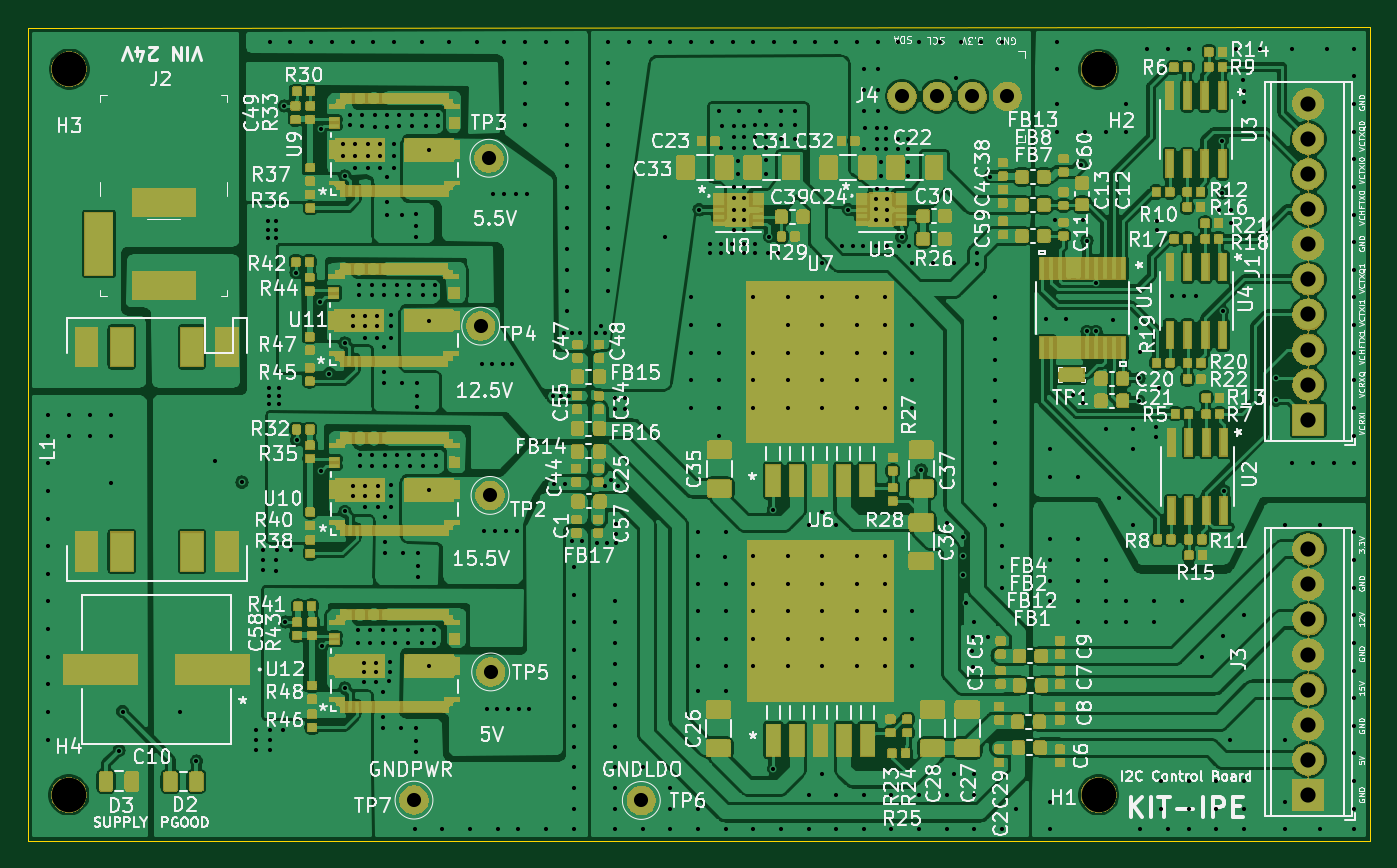
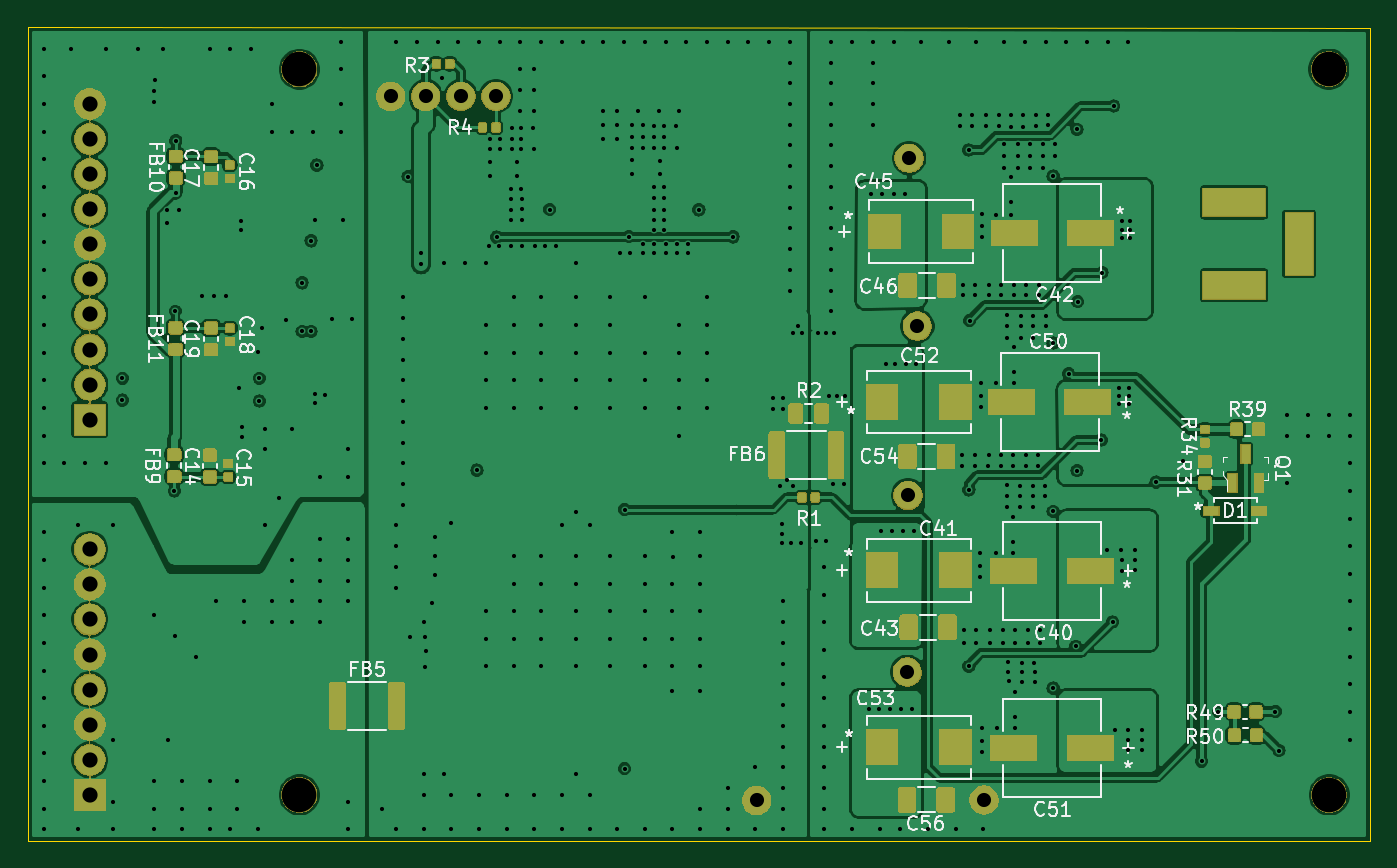
Circuit board: 13 layer files. Board 97.2 x 58.9 mm.
- bottom_copper: power_control_ipe_v2.5-B_Cu.gbr (306307 bytes)
- bottom_mask: power_control_ipe_v2.5-B_Mask.gbr (94141 bytes)
- paste: power_control_ipe_v2.5-B_Paste.gbr (88093 bytes)
- bottom_silk: power_control_ipe_v2.5-B_SilkS.gbr (43166 bytes)
- outline: power_control_ipe_v2.5-Edge_Cuts.gbr (743 bytes)
- top_copper: power_control_ipe_v2.5-F_Cu.gbr (778614 bytes)
- top_mask: power_control_ipe_v2.5-F_Mask.gbr (264001 bytes)
- paste: power_control_ipe_v2.5-F_Paste.gbr (354149 bytes)
- top_silk: power_control_ipe_v2.5-F_SilkS.gbr (168561 bytes)
- inner_copper: power_control_ipe_v2.5-In1_Cu.gbr (189329 bytes)
- inner_copper: power_control_ipe_v2.5-In2_Cu.gbr (22376 bytes)
- drill: power_control_ipe_v2.5-NPTH.drl (409 bytes)
- drill: power_control_ipe_v2.5-PTH.drl (10830 bytes)

=== bottom_copper: power_control_ipe_v2.5-B_Cu.gbr (306307 bytes, source omitted) ===
=== bottom_mask: power_control_ipe_v2.5-B_Mask.gbr (94141 bytes, source omitted) ===
=== paste: power_control_ipe_v2.5-B_Paste.gbr (88093 bytes, source omitted) ===
=== bottom_silk: power_control_ipe_v2.5-B_SilkS.gbr (43166 bytes, source omitted) ===
=== outline: power_control_ipe_v2.5-Edge_Cuts.gbr ===
G04 #@! TF.GenerationSoftware,KiCad,Pcbnew,5.1.5-52549c5~84~ubuntu18.04.1*
G04 #@! TF.CreationDate,2019-12-02T09:37:23+01:00*
G04 #@! TF.ProjectId,power_control_ipe_v1,706f7765-725f-4636-9f6e-74726f6c5f69,rev?*
G04 #@! TF.SameCoordinates,Original*
G04 #@! TF.FileFunction,Profile,NP*
%FSLAX46Y46*%
G04 Gerber Fmt 4.6, Leading zero omitted, Abs format (unit mm)*
G04 Created by KiCad (PCBNEW 5.1.5-52549c5~84~ubuntu18.04.1) date 2019-12-02 09:37:23*
%MOMM*%
%LPD*%
G04 APERTURE LIST*
%ADD10C,0.100000*%
G04 APERTURE END LIST*
D10*
X254174200Y-103119600D02*
X157024200Y-103149600D01*
X254174200Y-161969600D02*
X157024200Y-161969600D01*
X254174200Y-103119600D02*
X254174200Y-161969600D01*
X157024200Y-161969600D02*
X157024200Y-103149600D01*
M02*

=== top_copper: power_control_ipe_v2.5-F_Cu.gbr (778614 bytes, source omitted) ===
=== top_mask: power_control_ipe_v2.5-F_Mask.gbr (264001 bytes, source omitted) ===
=== paste: power_control_ipe_v2.5-F_Paste.gbr (354149 bytes, source omitted) ===
=== top_silk: power_control_ipe_v2.5-F_SilkS.gbr (168561 bytes, source omitted) ===
=== inner_copper: power_control_ipe_v2.5-In1_Cu.gbr (189329 bytes, source omitted) ===
=== inner_copper: power_control_ipe_v2.5-In2_Cu.gbr (22376 bytes, source omitted) ===
=== drill: power_control_ipe_v2.5-NPTH.drl ===
M48
; DRILL file {KiCad 5.1.5-52549c5~84~ubuntu18.04.1} date lun 02 dic 2019 09:37:30 CET
; FORMAT={2:4/ absolute / inch / suppress leading zeros}
; #@! TF.CreationDate,2019-12-02T09:37:30+01:00
; #@! TF.GenerationSoftware,Kicad,Pcbnew,5.1.5-52549c5~84~ubuntu18.04.1
; #@! TF.FileFunction,NonPlated,1,4,NPTH
FMAT,2
INCH,TZ
T1C0.0984
%
G90
G05
T1
X92332Y-41799
X63002Y-41789
X92332Y-62468
X62992Y-62468
T0
M30

=== drill: power_control_ipe_v2.5-PTH.drl (10830 bytes, source omitted) ===
